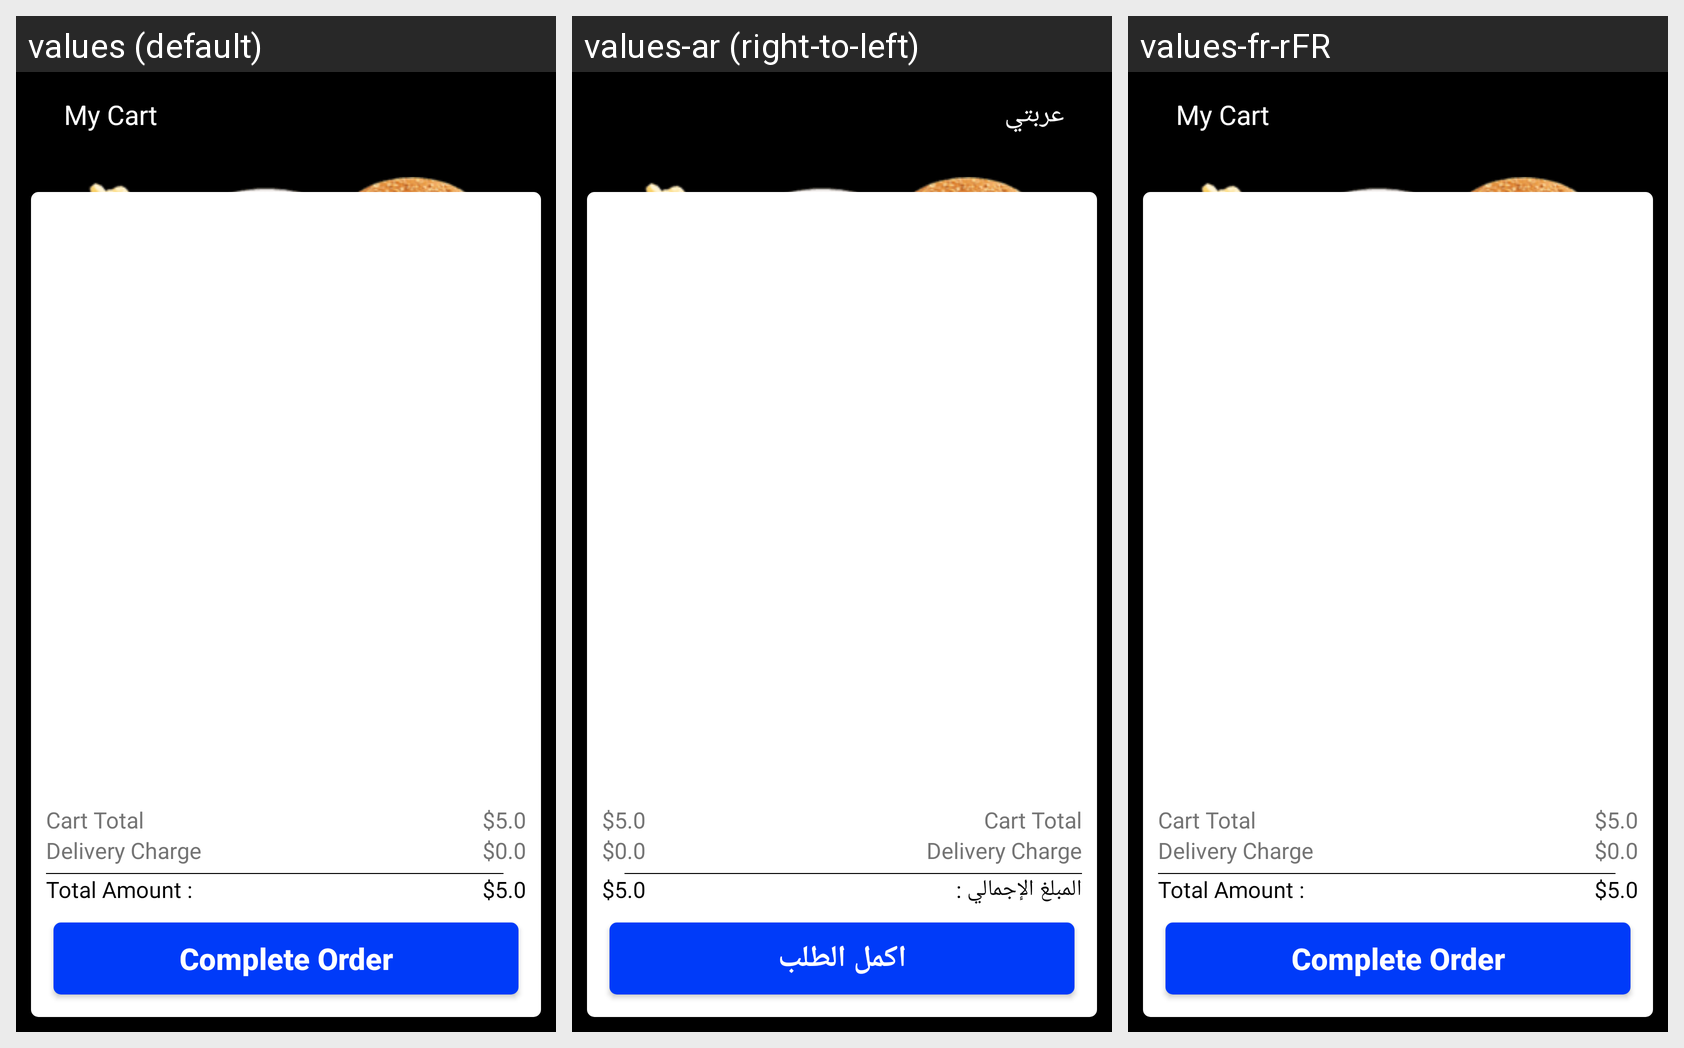

Here is an Android app screen in its default locale and in the app's own translations. Write out the translated-string differences for the strings that appear on this screen.
Android screen res/layout/activity_complete_order.xml rendered under 3 locales, left to right: values (default), values-ar (right-to-left), values-fr-rFR. Device: Nexus 5 (rendered at 1080×1920; each locale shown at half size, 540×960, under a caption strip naming it); theme AppTheme.
Strings drawn on this screen, with the default value and each locale's value (text and hints the layout hard-codes, and strings that could not be matched under every locale, appear in the picture but are not listed):

txt_my_cart
  values: My Cart
  values-ar: عربتي
  values-fr-rFR: My Cart

total_amount
  values: Total Amount :
  values-ar: المبلغ الإجمالي :
  values-fr-rFR: Total Amount :

txt_complete_order
  values: Complete Order
  values-ar: اكمل الطلب
  values-fr-rFR: Complete Order
